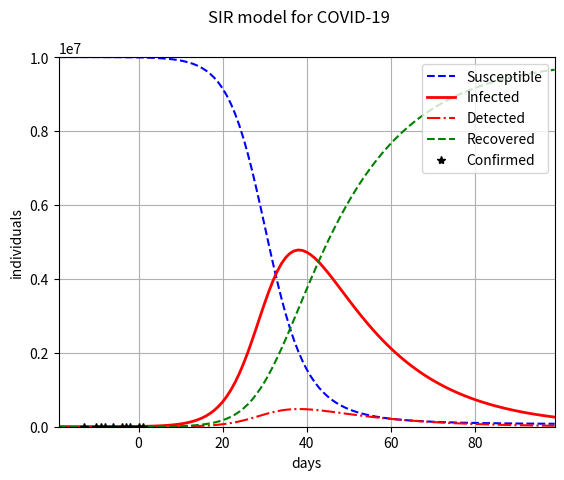

Source code (Python):
import numpy as np
import matplotlib.pyplot as plt
from scipy.integrate import odeint
from datetime import date

"""
S:  Stock of susceptible
I:  Stock of infected (infectious)
R:  Stock of recovered

N:  Total population
a:  Average number of contacts per person times the probability of disease
    transmission (S->I).
b:  Rate of rate of recovery or death. b = 1/duration_of_infection
R0: Basic reproduction number (R0 = a / b).
    Expected number of new infections from a single infection in a population
    where all subjects are susceptible.

Assumptions:
* Immunity (no R -> I)

Dynamic system
dS = -aSI/N
dI = aSI/N - bI
dR = bI
"""

def dS(a, N, S, I):
    return -a*S*I/N

def dI(a, b, N, S, I):
    return a*S*I/N - b*I

def dR(b, I):
    return b*I

def dSIR(SIR, t, params):
    S,I,R = SIR
    recovery_time,R0,N = params
    b = 1./recovery_time
    a = R0 * b

    return [dS(a, N, S, I),
            dI(a, b, N, S, I),
            dR(b, I),
    ]

def solve(t, recovery_time, R0, N, I_0, R_0):
    params = [recovery_time, R0, N]
    S_0 = N-I_0-R_0
    SIR_0 = [S_0, I_0, R_0]
    SIR = odeint(dSIR, SIR_0, t, args=(params,))
    return SIR

def run_model(R0, recovery_time, N, I_0, R_0, t_min, t_max):
    t_fwd = np.arange(0., t_max, 1)
    SIR_fwd = solve(t_fwd, recovery_time, R0, N, I_0, R_0)

    t_rev = np.arange(0., t_min, -1)
    SIR_rev = solve(t_rev, recovery_time, R0, N, I_0, R_0)

    t = np.concatenate((t_rev[::-1], t_fwd))
    SIR = np.concatenate((np.flip(SIR_rev, axis=0), SIR_fwd), axis=0)
    return (t, SIR[:,0], SIR[:,1], SIR[:,2])


def real_data():
    real_date = date(2020, 3, 1)
    t_real = np.asarray([2, 5, 6, 7, 9, 11, 12, 13, 15, 16]) - 1
    Ic_real = np.asarray([15, 52, 101, 140 ,248, 461, 620, 775, 992, 1059])
    return (real_date, t_real, Ic_real)

def plot(ax, t, S, I, R, t0_date, f, y_max):
    ax.set(ylabel='individuals', xlabel='days', ylim=[0, y_max], xlim=[t[0], t[-1]])
    ax.plot(t, S, 'b--', label='Susceptible')
    ax.plot(t, I, 'r-', linewidth=2.0, label='Infected')
    ax.plot(t, I * f, 'r-.', label='Detected')
    ax.plot(t, R, 'g--', label='Recovered')
    ax.grid(True)

    real_date, t_real, Ic_real = real_data()
    t_real_adjusted = t_real + (real_date - t0_date).days
    ax.plot(t_real_adjusted, Ic_real, 'k*', label='Confirmed')
    ax.legend(loc=1)

if __name__ == "__main__":
    # Model Parameters
    # R0 in range 2-2.5 based on analysis in China
    # https://www.who.int/docs/default-source/coronaviruse/who-china-joint-mission-on-covid-19-final-report.pdf

    # According to this study, patients mostly stop spreading virus 8 days after first symptoms.
    # Assuming 5-14 days of spread before symptoms.
    # https://www.statnews.com/2020/03/09/people-shed-high-levels-of-coronavirus-study-finds-but-most-are-likely-not-infectious-after-recovery-begins/

    # Total population size
    N = 10E6

    # 13th March, Sweden, 775 detected infections
    # https://www.folkhalsomyndigheten.se/smittskydd-beredskap/utbrott/aktuella-utbrott/covid-19/aktuellt-epidemiologiskt-lage/
    I_0 = 7750
    R_0 = 0 # Just guessing.

    # Number of days to run the simulation
    t_min= -20
    t_max = 100

    t0_date = date(2020, 3, 15)
    f = 0.1

    fig, ax = plt.subplots(1)
    fig.suptitle('SIR model for COVID-19')
    t, S, I, R = run_model(5.0, 17.5, N, I_0, R_0, t_min, t_max)

    y_max = 10E6

    plot(ax, t, S, I, R, t0_date, f, y_max)




    plt.show()
